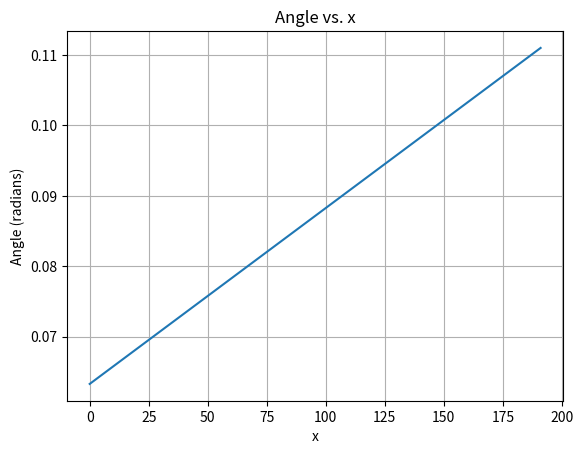

Recreate this plot in Python.
import numpy as np
import matplotlib.pyplot as plt

def calculate_angle(x, poni_x, poni_angle, distance):
    if np.array_equal(x, poni_x):
        return poni_angle
    elif np.all(x < poni_x):
        return poni_angle - np.arctan((poni_x - x) / distance)
    elif np.all(x > poni_x):
        return poni_angle + np.arctan((x - poni_x) / distance)
    else:
        # Handle the case where x contains a mix of values less and greater than poni_x
        result = np.empty_like(x, dtype=float)
        result[x == poni_x] = poni_angle
        result[x < poni_x] = poni_angle - np.arctan((poni_x - x[x < poni_x]) / distance)
        result[x > poni_x] = poni_angle + np.arctan((x[x > poni_x] - poni_x) / distance)
        return result

# Define the inputs
x = np.linspace(0, 191, 192)
poni_x = 96
poni_angle = 5 * np.pi / 180
distance = 4000

# Calculate the angles
result = calculate_angle(x, poni_x, poni_angle, distance)

# Plot the results
plt.plot(x, result)
plt.xlabel('x')
plt.ylabel('Angle (radians)')
plt.title('Angle vs. x')
plt.grid(True)
plt.show()
